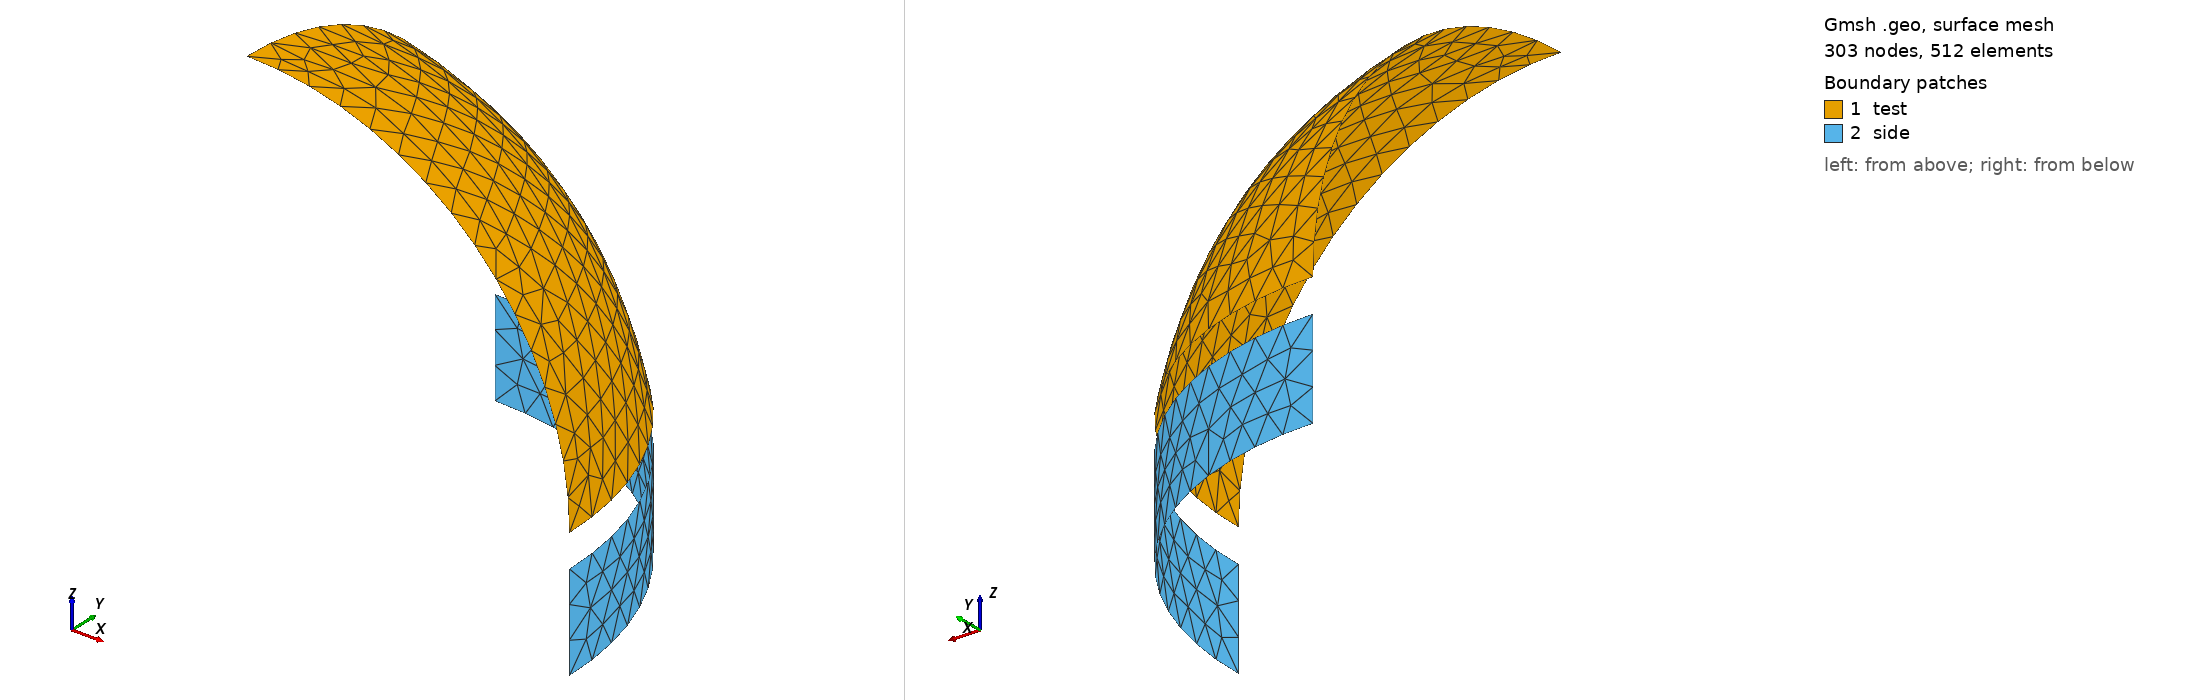

Gmsh geometry script, surface-meshed: 303 nodes, 512 surface elements. Boundary patches (legend numbers): 1 test, 2 side. Left view from above one corner, right view from below the opposite corner. Legend entries are the model's physical surfaces. The drawing asked Gmsh for element sizes between 1% and 20% of the model's largest extent; the script's own settings can give other sizes.

=== Round corner.geo (drawn) ===
SetFactory("OpenCASCADE");

// 原点（球の中心）
Point(1) = {0, 0, 0};

// 球面上の3頂点（R=1 の北極と赤道上の2点）
Point(2) = {1, 0, 0, 0.1}; // X軸
Point(3) = {0, 1, 0, 0.1}; // Y軸
Point(4) = {0, 0, 1, 0.1}; // Z軸（北極）

// 3本の円弧（大円の弧）
Circle(1) = {2, 1, 3}; // 赤道（X -> Y）
Circle(2) = {3, 1, 4}; // 子午線（Y -> Z）
Circle(3) = {4, 1, 2}; // 子午線（Z -> X）

// 3本の円弧で閉じたループ
Curve Loop(1) = {1, 2, 3};

// 球面パッチを作成！
Surface(1) = {1};

Physical Surface("test", 1) = {1};
Physical Curve("testCurve", 2) = {1, 2, 3};

Point(7) = {0, 0, -0.1, 0.1};
Point(8) = { 1, 0, -0.1, 0.1};
Point(9) = { 0,  1, -0.1, 0.1};

Circle(4) = {8, 7, 9};

out[] = Extrude {0, 0, -0.3} {Curve{4};};
Physical Surface("side", 3) = {out[1]};

Physical Curve("sideCurve", 4) = {4};
